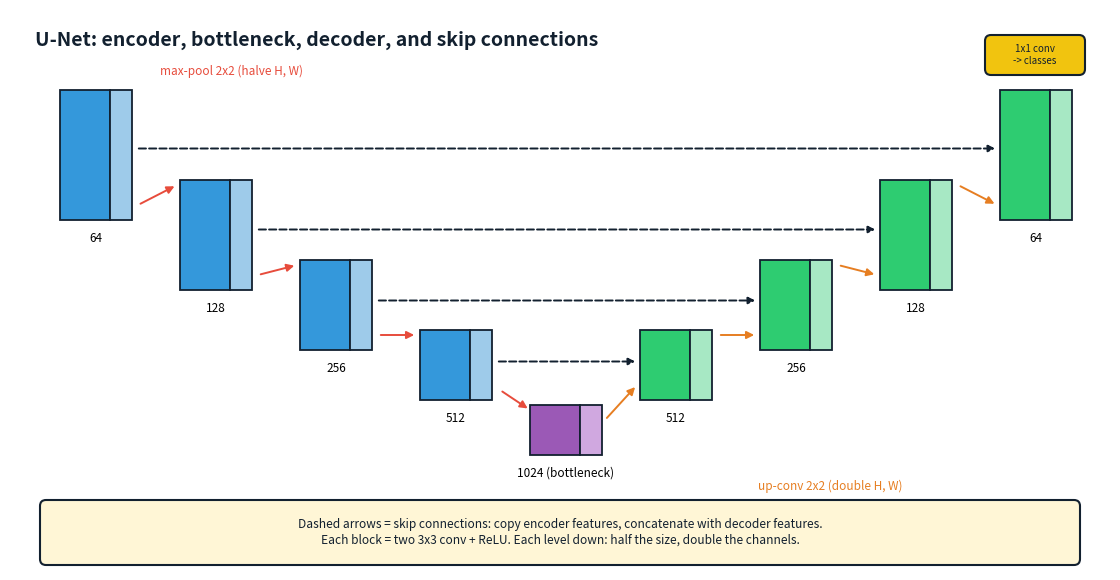
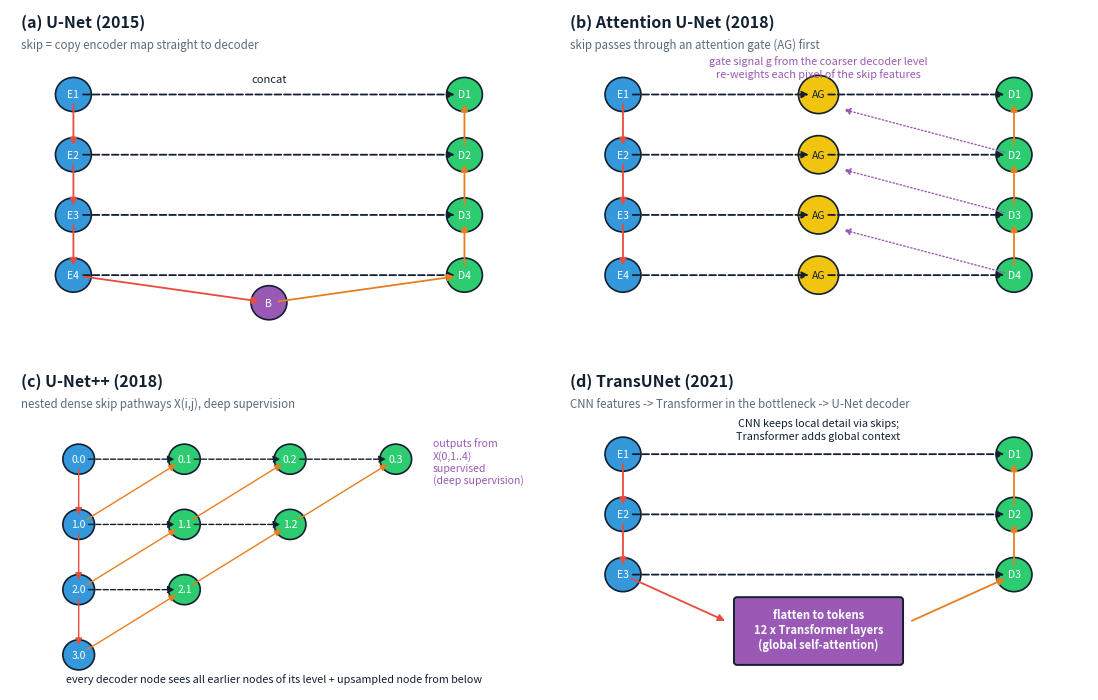
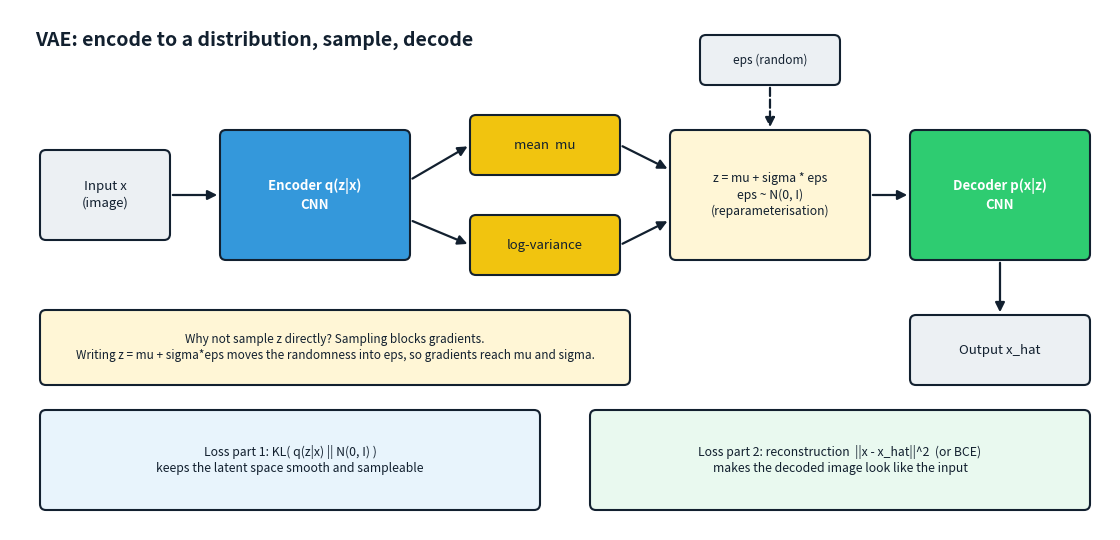
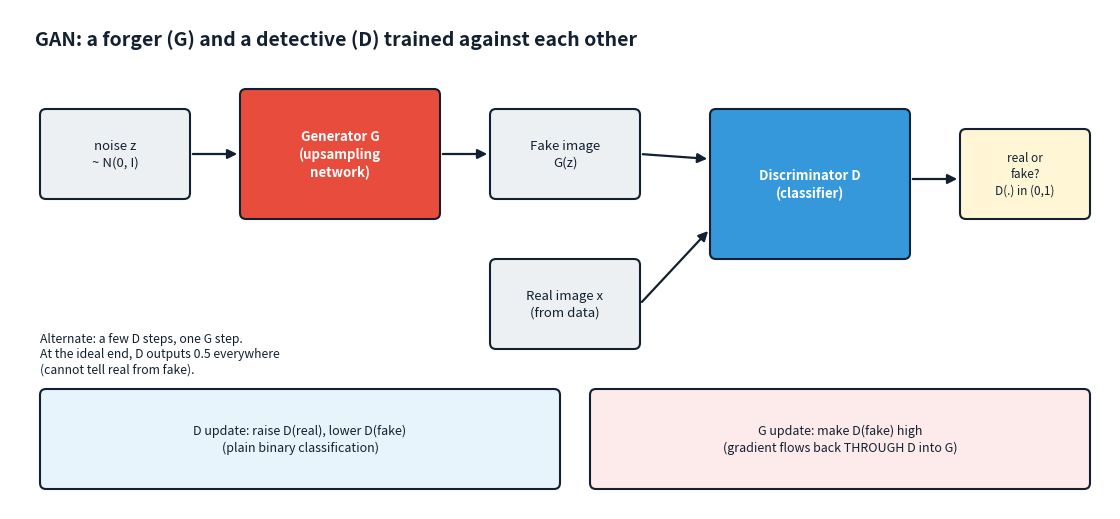

The script that saved these images, in order:
import numpy as np
import matplotlib
matplotlib.use("Agg")
import matplotlib.pyplot as plt
from matplotlib.patches import FancyBboxPatch, FancyArrowPatch, Rectangle, Circle

INK, MUTED, LINE = "#12202f", "#5b6b7b", "#c9d2db"
C = dict(red="#e74c3c", blue="#3498db", green="#2ecc71", violet="#9b59b6", amber="#f1c40f", grey="#ecf0f3", teal="#1abc9c", orange="#e67e22")


def fig(w=11, h=5.2):
    f = plt.figure(figsize=(w, h), dpi=170, facecolor="white")
    ax = f.add_axes([0, 0, 1, 1]); ax.set_xlim(0, w); ax.set_ylim(0, h); ax.axis("off")
    return f, ax


def bx(ax, x, y, w, h, text, fc="#ecf0f3", ec=INK, fs=9.5, bold=False, tc=INK, lw=1.5):
    ax.add_patch(FancyBboxPatch((x, y), w, h, boxstyle="round,pad=0,rounding_size=0.06", fc=fc, ec=ec, lw=lw))
    ax.text(x + w / 2, y + h / 2, text, ha="center", va="center", fontsize=fs, color=tc,
            fontweight="bold" if bold else "normal", linespacing=1.3)


def ar(ax, x1, y1, x2, y2, c=INK, ls="-", lw=1.6, ms=14):
    ax.add_patch(FancyArrowPatch((x1, y1), (x2, y2), arrowstyle="-|>", mutation_scale=ms, lw=lw, color=c, linestyle=ls))


def ttl(ax, t, h):
    ax.text(0.25, h - 0.3, t, fontsize=14, fontweight="bold", color=INK, va="center")


# ============================================================ U-Net
f, ax = fig(11, 5.6)
ttl(ax, "U-Net: encoder, bottleneck, decoder, and skip connections", 5.6)
levels = [(64, 3.5, 1.3), (128, 2.8, 1.1), (256, 2.2, 0.9), (512, 1.7, 0.7)]
xs_enc = [0.5, 1.7, 2.9, 4.1]
def stack(x, y, hh, c1, c2):
    ax.add_patch(Rectangle((x, y), 0.5, hh, fc=c1, ec=INK, lw=1.3)); ax.add_patch(Rectangle((x + 0.5, y), 0.22, hh, fc=c2, ec=INK, lw=1.3))
for (ch, y, hh), x in zip(levels, xs_enc):
    stack(x, y, hh, C["blue"], "#9ecbea"); ax.text(x + 0.36, y - 0.22, str(ch), ha="center", fontsize=8.5)
for i in range(3):
    ar(ax, xs_enc[i] + 0.78, levels[i][1] + 0.15, xs_enc[i + 1] - 0.03, levels[i + 1][1] + levels[i + 1][2] - 0.05, c=C["red"], lw=1.4, ms=11)
ax.text(1.5, 4.95, "max-pool 2x2 (halve H, W)", fontsize=8.5, color=C["red"], ha="left")
stack(5.2, 1.15, 0.5, C["violet"], "#d0a8e0"); ax.text(5.56, 0.93, "1024 (bottleneck)", ha="center", fontsize=8.5)
ar(ax, 4.9, 1.8, 5.2, 1.6, c=C["red"], lw=1.4, ms=11)
dec = [(512, 1.7, 0.7), (256, 2.2, 0.9), (128, 2.8, 1.1), (64, 3.5, 1.3)]
xs_dec = [6.3, 7.5, 8.7, 9.9]
for (ch, y, hh), x in zip(dec, xs_dec):
    stack(x, y, hh, C["green"], "#a7e8c4"); ax.text(x + 0.36, y - 0.22, str(ch), ha="center", fontsize=8.5)
for i in range(3):
    ar(ax, xs_dec[i] + 0.78, dec[i][1] + dec[i][2] - 0.05, xs_dec[i + 1] - 0.03, dec[i + 1][1] + 0.15, c=C["orange"], lw=1.4, ms=11)
ar(ax, 5.95, 1.5, 6.27, 1.85, c=C["orange"], lw=1.4, ms=11)
ax.text(8.2, 0.8, "up-conv 2x2 (double H, W)", fontsize=8.5, color=C["orange"], ha="center")
for xe, xd, (ch, y, hh) in zip(xs_enc, xs_dec[::-1], levels):
    ax.annotate("", xy=(xd - 0.02, y + hh * 0.55), xytext=(xe + 0.76, y + hh * 0.55), arrowprops=dict(arrowstyle="-|>", color=INK, lw=1.4, ls="--"))
bx(ax, 9.75, 4.95, 1.0, 0.4, "1x1 conv\n-> classes", C["amber"], fs=7)
bx(ax, 0.3, 0.05, 10.4, 0.65, "Dashed arrows = skip connections: copy encoder features, concatenate with decoder features.\nEach block = two 3x3 conv + ReLU. Each level down: half the size, double the channels.", "#fff6d6", fs=8.6)
f.savefig("fig_unet.png"); plt.close(f)

# ============================================================ U-Net variants (4 panels)
f, axs = plt.subplots(2, 2, figsize=(11, 7.4), dpi=170, facecolor="white")
f.subplots_adjust(left=0.01, right=0.99, top=0.93, bottom=0.01, wspace=0.04, hspace=0.12)
for a in axs.ravel():
    a.set_xlim(0, 10); a.set_ylim(0, 6.4); a.axis("off")


def node(a, x, y, t="", fc=C["blue"], r=0.34):
    a.add_patch(Circle((x, y), r, fc=fc, ec=INK, lw=1.2)); a.text(x, y, t, ha="center", va="center", fontsize=7.5, color="white" if fc not in (C["amber"], C["grey"]) else INK)


def lnk(a, p, q, c=INK, ls="-", lw=1.3):
    a.add_patch(FancyArrowPatch(p, q, arrowstyle="-|>", mutation_scale=10, lw=lw, color=c, linestyle=ls, shrinkA=7, shrinkB=7))


def panel(a, title, sub):
    a.text(0.2, 6.15, title, fontsize=11.5, fontweight="bold", color=INK, va="center")
    a.text(0.2, 5.7, sub, fontsize=8.3, color=MUTED, va="center")


# (a) plain U-Net
a = axs[0, 0]; panel(a, "(a) U-Net (2015)", "skip = copy encoder map straight to decoder")
ys = [4.7, 3.5, 2.3, 1.1]
for i, y in enumerate(ys): node(a, 1.2 + i * 0.0 + 0.4 * 0, y, f"E{i+1}", C["blue"]); node(a, 8.6, y, f"D{i+1}", C["green"])
for i in range(3):
    lnk(a, (1.2, ys[i]), (1.2, ys[i + 1]), C["red"]); lnk(a, (8.6, ys[i + 1]), (8.6, ys[i]), C["orange"])
for i, y in enumerate(ys): lnk(a, (1.2, y), (8.6, y), INK, "--")
node(a, 4.9, 0.55, "B", C["violet"]); lnk(a, (1.2, ys[3]), (4.9, 0.55), C["red"]); lnk(a, (4.9, 0.55), (8.6, ys[3]), C["orange"])
a.text(4.9, 4.95, "concat", fontsize=8, color=INK, ha="center")

# (b) Attention U-Net
a = axs[0, 1]; panel(a, "(b) Attention U-Net (2018)", "skip passes through an attention gate (AG) first")
for i, y in enumerate(ys): node(a, 1.2, y, f"E{i+1}", C["blue"]); node(a, 8.6, y, f"D{i+1}", C["green"])
for i in range(3):
    lnk(a, (1.2, ys[i]), (1.2, ys[i + 1]), C["red"]); lnk(a, (8.6, ys[i + 1]), (8.6, ys[i]), C["orange"])
for i, y in enumerate(ys):
    node(a, 4.9, y, "AG", C["amber"], 0.38); lnk(a, (1.2, y), (4.9, y), INK, "--"); lnk(a, (4.9, y), (8.6, y), INK, "--")
    if i < 3: lnk(a, (8.6, ys[i + 1] + 0.0), (5.2, y - 0.25), C["violet"], ":", 1.0)
a.text(4.9, 5.05, "gate signal g from the coarser decoder level\nre-weights each pixel of the skip features", fontsize=7.8, color=C["violet"], ha="center")

# (c) U-Net++
a = axs[1, 0]; panel(a, "(c) U-Net++ (2018)", "nested dense skip pathways X(i,j), deep supervision")
cols = [1.3, 3.3, 5.3, 7.3]
rows = [4.6, 3.3, 2.0, 0.7]
for j in range(4):
    for i in range(4 - j):
        node(a, cols[j] + 0.0, rows[i], f"{i}.{j}", C["blue"] if j == 0 else C["green"], 0.3)
for j in range(1, 4):
    for i in range(4 - j):
        lnk(a, (cols[j - 1], rows[i]), (cols[j], rows[i]), INK, "--", 1.0)
        lnk(a, (cols[j - 1], rows[i + 1]), (cols[j], rows[i]), C["orange"], "-", 1.0)
for i in range(3): lnk(a, (cols[0], rows[i]), (cols[0], rows[i + 1]), C["red"], "-", 1.0)
a.text(8.0, 4.55, "outputs from\nX(0,1..4)\nsupervised\n(deep supervision)", fontsize=7.6, color=C["violet"], va="center")
a.text(5.0, 0.15, "every decoder node sees all earlier nodes of its level + upsampled node from below", fontsize=7.8, color=INK, ha="center")

# (d) TransUNet
a = axs[1, 1]; panel(a, "(d) TransUNet (2021)", "CNN features -> Transformer in the bottleneck -> U-Net decoder")
for i, y in enumerate(ys[:3]): node(a, 1.2, y, f"E{i+1}", C["blue"]); node(a, 8.6, y, f"D{i+1}", C["green"])
for i in range(2):
    lnk(a, (1.2, ys[i]), (1.2, ys[i + 1]), C["red"]); lnk(a, (8.6, ys[i + 1]), (8.6, ys[i]), C["orange"])
for i, y in enumerate(ys[:3]): lnk(a, (1.2, y), (8.6, y), INK, "--")
a.add_patch(FancyBboxPatch((3.3, 0.5), 3.2, 1.35, boxstyle="round,pad=0,rounding_size=0.06", fc=C["violet"], ec=INK, lw=1.4))
a.text(4.9, 1.2, "flatten to tokens\n12 x Transformer layers\n(global self-attention)", ha="center", va="center", fontsize=8, color="white", fontweight="bold")
lnk(a, (1.2, ys[2]), (3.3, 1.3), C["red"]); lnk(a, (6.5, 1.3), (8.6, ys[2]), C["orange"])
a.text(4.9, 5.0, "CNN keeps local detail via skips;\nTransformer adds global context", fontsize=7.8, color=INK, ha="center")
f.savefig("fig_unet_variants.png"); plt.close(f)

# ============================================================ VAE
f, ax = fig(11, 5.2)
ttl(ax, "VAE: encode to a distribution, sample, decode", 5.2)
bx(ax, 0.3, 2.9, 1.3, 0.9, "Input x\n(image)", C["grey"])
bx(ax, 2.1, 2.7, 1.9, 1.3, "Encoder q(z|x)\nCNN", C["blue"], tc="white", bold=True)
bx(ax, 4.6, 3.55, 1.5, 0.6, "mean  mu", C["amber"]); bx(ax, 4.6, 2.55, 1.5, 0.6, "log-variance", C["amber"])
bx(ax, 6.6, 2.7, 2.0, 1.3, "z = mu + sigma * eps\neps ~ N(0, I)\n(reparameterisation)", "#fff6d6", fs=8.8)
bx(ax, 9.0, 2.7, 1.8, 1.3, "Decoder p(x|z)\nCNN", C["green"], tc="white", bold=True)
ar(ax, 1.6, 3.35, 2.1, 3.35); ar(ax, 4.0, 3.5, 4.6, 3.85); ar(ax, 4.0, 3.1, 4.6, 2.85)
ar(ax, 6.1, 3.85, 6.6, 3.6); ar(ax, 6.1, 2.85, 6.6, 3.1); ar(ax, 8.6, 3.35, 9.0, 3.35)
bx(ax, 6.9, 4.45, 1.4, 0.5, "eps (random)", C["grey"], fs=8.5); ar(ax, 7.6, 4.45, 7.6, 4.0, ls="--")
bx(ax, 9.0, 1.45, 1.8, 0.7, "Output x_hat", C["grey"]); ar(ax, 9.9, 2.7, 9.9, 2.15)
bx(ax, 0.3, 0.2, 5.0, 1.0, "Loss part 1: KL( q(z|x) || N(0, I) )\nkeeps the latent space smooth and sampleable", "#e8f4fc", fs=8.8)
bx(ax, 5.8, 0.2, 5.0, 1.0, "Loss part 2: reconstruction  ||x - x_hat||^2  (or BCE)\nmakes the decoded image look like the input", "#e9f9ef", fs=8.8)
bx(ax, 0.3, 1.45, 5.9, 0.75, "Why not sample z directly? Sampling blocks gradients.\nWriting z = mu + sigma*eps moves the randomness into eps, so gradients reach mu and sigma.", "#fff6d6", fs=8.5)
f.savefig("fig_vae.png"); plt.close(f)

# ============================================================ GAN
f, ax = fig(11, 5.0)
ttl(ax, "GAN: a forger (G) and a detective (D) trained against each other", 5.0)
bx(ax, 0.3, 3.1, 1.5, 0.9, "noise z\n~ N(0, I)", C["grey"])
bx(ax, 2.3, 2.9, 2.0, 1.3, "Generator G\n(upsampling\nnetwork)", C["red"], tc="white", bold=True)
bx(ax, 4.8, 3.1, 1.5, 0.9, "Fake image\nG(z)", C["grey"])
bx(ax, 4.8, 1.6, 1.5, 0.9, "Real image x\n(from data)", C["grey"])
bx(ax, 7.0, 2.5, 2.0, 1.5, "Discriminator D\n(classifier)", C["blue"], tc="white", bold=True)
bx(ax, 9.5, 2.9, 1.3, 0.9, "real or\nfake?\nD(.) in (0,1)", "#fff6d6", fs=8.5)
ar(ax, 1.8, 3.55, 2.3, 3.55); ar(ax, 4.3, 3.55, 4.8, 3.55); ar(ax, 6.3, 3.55, 7.0, 3.5); ar(ax, 6.3, 2.05, 7.0, 2.8); ar(ax, 9.0, 3.3, 9.5, 3.3)
bx(ax, 0.3, 0.2, 5.2, 1.0, "D update: raise D(real), lower D(fake)\n(plain binary classification)", "#e8f4fc", fs=9)
bx(ax, 5.8, 0.2, 5.0, 1.0, "G update: make D(fake) high\n(gradient flows back THROUGH D into G)", "#fdeaea", fs=9)
ax.text(0.3, 1.55, "Alternate: a few D steps, one G step.\nAt the ideal end, D outputs 0.5 everywhere\n(cannot tell real from fake).", fontsize=8.8, color=INK, va="center")
f.savefig("fig_gan.png"); plt.close(f)
print("a ok")
